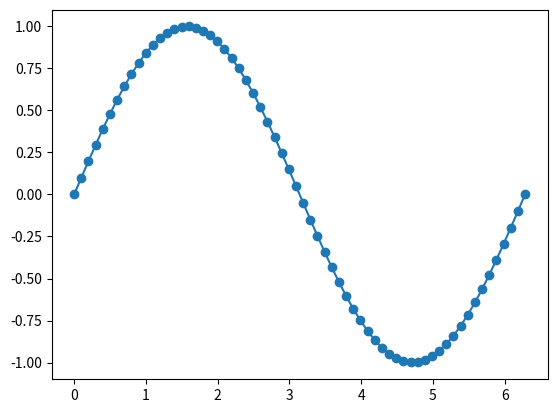

The matplotlib source for this figure:
import matplotlib.pyplot as plt
import numpy as np
plt.ion()

last_ev = None


def event_printer(event):
    """Helper function for exploring events.

    Prints all public attributes +
    """
    # capture the last event
    global last_ev
    last_ev = event
    if event.inaxes is not None:
        print(f'{event.name} ({event.xdata:.3f}, {event.ydata:.3f})')
    else:
        print(f'{event.name}')


th = np.linspace(0, 2*np.pi, 64)
fig, ax = plt.subplots()
ax.plot(th, np.sin(th), 'o-', picker=5)

cids = {k: fig.canvas.mpl_connect(k, event_printer)
        for k in ('button_press_event', 'button_release_event',
                  'scroll_event',
                  'key_press_event', 'key_release_event',
                  'pick_event')}
